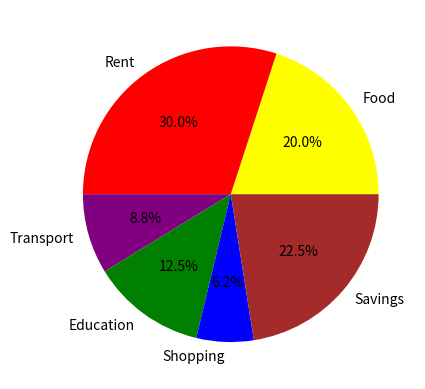

Write the Python code that produced this figure.
import matplotlib.pyplot as plt
categories = ["Food", "Rent", "Transport", "Education", "Shopping", "Savings"]

amount = [8000, 12000, 3500, 5000, 2500, 9000]
plt.pie(amount,labels=categories,autopct="%1.1f%%",colors=["yellow","red","purple","green","blue","brown"])
plt.show()
